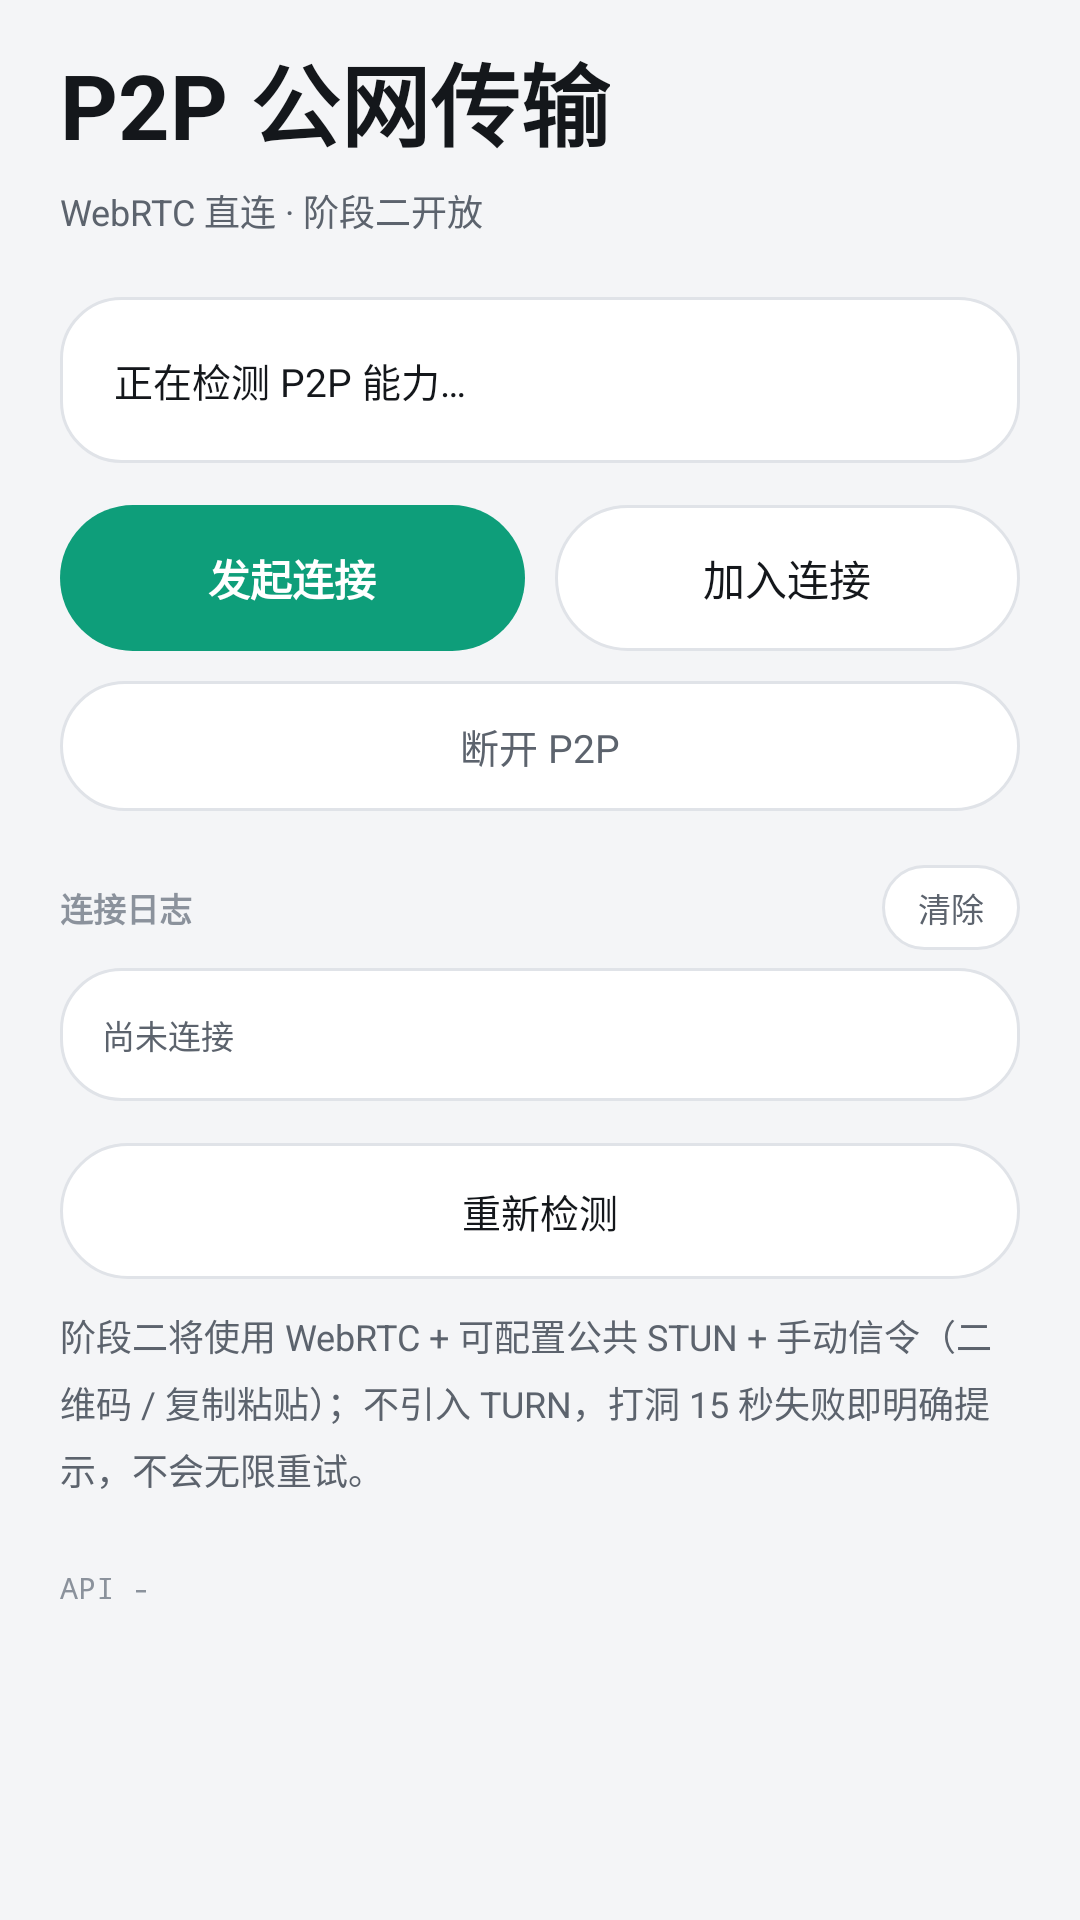

Android layout source for this screen:
<!-- AndroidManifest.xml: application theme AppTheme -->
<!-- res/layout/view_p2p.xml -->
<?xml version="1.0" encoding="utf-8"?>
<ScrollView xmlns:android="http://schemas.android.com/apk/res/android"
    android:layout_width="match_parent"
    android:layout_height="match_parent"
    android:scrollbars="none"
    android:fillViewport="true">

    <LinearLayout
        android:layout_width="match_parent"
        android:layout_height="wrap_content"
        android:orientation="vertical"
        android:paddingLeft="20dp"
        android:paddingRight="20dp"
        android:paddingTop="12dp"
        android:paddingBottom="24dp">

        <TextView
            android:layout_width="wrap_content"
            android:layout_height="wrap_content"
            android:text="@string/p2p_title"
            style="@style/TextDisplay" />

        <TextView
            android:layout_width="match_parent"
            android:layout_height="wrap_content"
            android:layout_marginTop="6dp"
            android:text="@string/p2p_sub"
            style="@style/TextCaption" />

        <TextView
            android:id="@+id/tv_p2p_state"
            android:layout_width="match_parent"
            android:layout_height="wrap_content"
            android:layout_marginTop="20dp"
            android:background="@drawable/bg_panel"
            android:lineSpacingExtra="5dp"
            android:padding="18dp"
            android:textColor="@color/text"
            android:textSize="13sp"
            android:text="@string/p2p_checking" />

        <LinearLayout
            android:layout_width="match_parent"
            android:layout_height="wrap_content"
            android:layout_marginTop="14dp"
            android:orientation="horizontal">

            <TextView
                android:id="@+id/btn_p2p_offer"
                android:layout_width="0dp"
                android:layout_height="wrap_content"
                android:layout_weight="1"
                android:background="@drawable/bg_btn_primary"
                android:gravity="center"
                android:paddingTop="14dp"
                android:paddingBottom="14dp"
                android:text="发起连接"
                android:textColor="@color/on_accent"
                android:textSize="14sp"
                android:textStyle="bold" />

            <TextView
                android:id="@+id/btn_p2p_join"
                android:layout_width="0dp"
                android:layout_height="wrap_content"
                android:layout_weight="1"
                android:layout_marginStart="10dp"
                android:background="@drawable/bg_btn_ghost"
                android:gravity="center"
                android:paddingTop="14dp"
                android:paddingBottom="14dp"
                android:text="加入连接"
                android:textColor="@color/text"
                android:textSize="14sp" />
        </LinearLayout>

        <TextView
            android:id="@+id/btn_p2p_answer"
            android:layout_width="match_parent"
            android:layout_height="wrap_content"
            android:layout_marginTop="10dp"
            android:background="@drawable/bg_btn_ghost"
            android:gravity="center"
            android:paddingTop="12dp"
            android:paddingBottom="12dp"
            android:text="粘贴对方的应答码"
            android:textColor="@color/accent"
            android:textSize="13sp"
            android:visibility="gone" />

        <TextView
            android:id="@+id/btn_p2p_show_code"
            android:layout_width="match_parent"
            android:layout_height="wrap_content"
            android:layout_marginTop="10dp"
            android:background="@drawable/bg_btn_ghost"
            android:gravity="center"
            android:paddingTop="12dp"
            android:paddingBottom="12dp"
            android:text="查看二维码"
            android:textColor="@color/text"
            android:textSize="13sp"
            android:visibility="gone" />

        <TextView
            android:id="@+id/btn_p2p_close"
            android:layout_width="match_parent"
            android:layout_height="wrap_content"
            android:layout_marginTop="10dp"
            android:background="@drawable/bg_btn_ghost"
            android:gravity="center"
            android:paddingTop="12dp"
            android:paddingBottom="12dp"
            android:text="断开 P2P"
            android:textColor="@color/text_dim"
            android:textSize="13sp" />

        <LinearLayout
            android:layout_width="match_parent"
            android:layout_height="wrap_content"
            android:layout_marginTop="18dp"
            android:gravity="center_vertical"
            android:orientation="horizontal">

            <TextView
                android:layout_width="0dp"
                android:layout_height="wrap_content"
                android:layout_weight="1"
                android:text="连接日志"
                style="@style/TextLabel" />

            <TextView
                android:id="@+id/btn_p2p_clear_log"
                android:layout_width="wrap_content"
                android:layout_height="wrap_content"
                android:background="@drawable/bg_btn_ghost"
                android:paddingLeft="12dp"
                android:paddingRight="12dp"
                android:paddingTop="6dp"
                android:paddingBottom="6dp"
                android:text="清除"
                android:textColor="@color/text_dim"
                android:textSize="11sp" />
        </LinearLayout>

        <TextView
            android:id="@+id/tv_p2p_log"
            android:layout_width="match_parent"
            android:layout_height="wrap_content"
            android:layout_marginTop="6dp"
            android:background="@drawable/bg_panel"
            android:lineSpacingExtra="4dp"
            android:padding="14dp"
            android:textColor="@color/text_dim"
            android:textSize="11sp"
            android:typeface="monospace"
            android:text="尚未连接" />

        <TextView
            android:id="@+id/btn_p2p_retry"
            android:layout_width="match_parent"
            android:layout_height="wrap_content"
            android:layout_marginTop="14dp"
            android:background="@drawable/bg_btn_ghost"
            android:gravity="center"
            android:paddingTop="13dp"
            android:paddingBottom="13dp"
            android:text="@string/p2p_retry"
            android:textColor="@color/text"
            android:textSize="13sp" />

        <TextView
            android:layout_width="match_parent"
            android:layout_height="wrap_content"
            android:layout_marginTop="10dp"
            android:lineSpacingExtra="5dp"
            android:text="@string/p2p_stage2_hint"
            android:textColor="@color/text_dim"
            android:textSize="12sp" />

        <LinearLayout
            android:id="@+id/p2p_send_bar"
            android:layout_width="match_parent"
            android:layout_height="wrap_content"
            android:layout_marginTop="10dp"
            android:gravity="center_vertical"
            android:orientation="horizontal"
            android:visibility="gone">

            <TextView
                android:id="@+id/btn_p2p_file"
                android:layout_width="wrap_content"
                android:layout_height="wrap_content"
                android:layout_marginEnd="8dp"
                android:background="@drawable/bg_btn_ghost"
                android:paddingLeft="12dp"
                android:paddingRight="12dp"
                android:paddingTop="11dp"
                android:paddingBottom="11dp"
                android:text="文件"
                android:textColor="@color/text_dim"
                android:textSize="13sp" />

            <EditText
                android:id="@+id/et_p2p_text"
                android:layout_width="0dp"
                android:layout_height="wrap_content"
                android:layout_weight="1"
                android:background="@drawable/bg_input"
                android:hint="发送一条消息"
                android:paddingLeft="12dp"
                android:paddingRight="12dp"
                android:paddingTop="11dp"
                android:paddingBottom="11dp"
                android:singleLine="true"
                android:textColor="@color/text"
                android:textColorHint="@color/text_faint"
                android:textSize="13sp" />

            <TextView
                android:id="@+id/btn_p2p_send"
                android:layout_width="wrap_content"
                android:layout_height="wrap_content"
                android:layout_marginStart="8dp"
                android:background="@drawable/bg_btn_primary"
                android:paddingLeft="16dp"
                android:paddingRight="16dp"
                android:paddingTop="11dp"
                android:paddingBottom="11dp"
                android:text="发送"
                android:textColor="@color/on_accent"
                android:textSize="13sp"
                android:textStyle="bold" />
        </LinearLayout>

        <TextView
            android:id="@+id/tv_api"
            android:layout_width="match_parent"
            android:layout_height="wrap_content"
            android:layout_marginTop="24dp"
            android:textColor="@color/text_faint"
            android:textSize="10sp"
            android:typeface="monospace"
            android:text="API -" />
    </LinearLayout>
</ScrollView>
<!-- resources referenced by this layout -->
<resources>
  <color name="accent">#0E9E7A</color>
  <color name="on_accent">#FFFFFF</color>
  <color name="text">#14171B</color>
  <color name="text_dim">#5C636D</color>
  <color name="text_faint">#8B929C</color>
  <!-- drawable bg_btn_ghost (drawable) -->
  <?xml version="1.0" encoding="utf-8"?>
  <selector xmlns:android="http://schemas.android.com/apk/res/android">
      <item android:state_pressed="true">
          <shape android:shape="rectangle">
              <solid android:color="@color/panel_hi" />
              <corners android:radius="999dp" />
              <stroke android:width="1dp" android:color="@color/accent_dim" />
          </shape>
      </item>
      <item>
          <shape android:shape="rectangle">
              <solid android:color="@color/panel" />
              <corners android:radius="999dp" />
              <stroke android:width="1dp" android:color="@color/stroke" />
          </shape>
      </item>
  </selector>
  <!-- drawable bg_btn_primary (drawable) -->
  <?xml version="1.0" encoding="utf-8"?>
  <selector xmlns:android="http://schemas.android.com/apk/res/android">
      <item android:state_pressed="true">
          <shape android:shape="rectangle">
              <solid android:color="@color/accent_dim" />
              <corners android:radius="999dp" />
          </shape>
      </item>
      <item>
          <shape android:shape="rectangle">
              <solid android:color="@color/accent" />
              <corners android:radius="999dp" />
          </shape>
      </item>
  </selector>
  <!-- drawable bg_input (drawable) -->
  <?xml version="1.0" encoding="utf-8"?>
  <shape xmlns:android="http://schemas.android.com/apk/res/android" android:shape="rectangle">
      <solid android:color="@color/panel_hi" />
      <corners android:radius="14dp" />
      <stroke android:width="1dp" android:color="@color/stroke" />
  </shape>
  <!-- drawable bg_panel (drawable) -->
  <?xml version="1.0" encoding="utf-8"?>
  <shape xmlns:android="http://schemas.android.com/apk/res/android" android:shape="rectangle">
      <solid android:color="@color/panel" />
      <corners android:radius="20dp" />
      <stroke android:width="1dp" android:color="@color/stroke" />
  </shape>
  <string name="p2p_checking">正在检测 P2P 能力…</string>
  <string name="p2p_retry">重新检测</string>
  <string name="p2p_stage2_hint">阶段二将使用 WebRTC + 可配置公共 STUN + 手动信令（二维码 / 复制粘贴）；不引入 TURN，打洞 15 秒失败即明确提示，不会无限重试。</string>
  <string name="p2p_sub">WebRTC 直连 · 阶段二开放</string>
  <string name="p2p_title">P2P 公网传输</string>
  <style name="TextCaption">
          <item name="android:textSize">12sp</item>
          <item name="android:textColor">@color/text_dim</item>
      </style>
  <style name="TextDisplay">
          <item name="android:textSize">30sp</item>
          <item name="android:textStyle">bold</item>
          <item name="android:textColor">@color/text</item>
          <item name="android:includeFontPadding">false</item>
      </style>
  <style name="TextLabel">
          <item name="android:textSize">11sp</item>
          <item name="android:textStyle">bold</item>
          <item name="android:textColor">@color/text_faint</item>
      </style>
  <color name="panel_hi">#EDEFF3</color>
  <color name="accent_dim">#0B7F62</color>
  <color name="panel">#FFFFFF</color>
  <color name="stroke">#E0E3E8</color>
  <color name="bg">#F4F5F7</color>
  <style name="DarkDialogTheme" parent="Theme.AppCompat.Dialog.Alert">
          <item name="android:windowBackground">@android:color/transparent</item>
          <item name="android:windowIsFloating">true</item>
          <item name="android:windowFrame">@null</item>
          <item name="colorAccent">@color/accent</item>
          <item name="android:textColorPrimary">@color/text</item>
          <item name="android:textColorSecondary">@color/text_dim</item>
      </style>
</resources>
